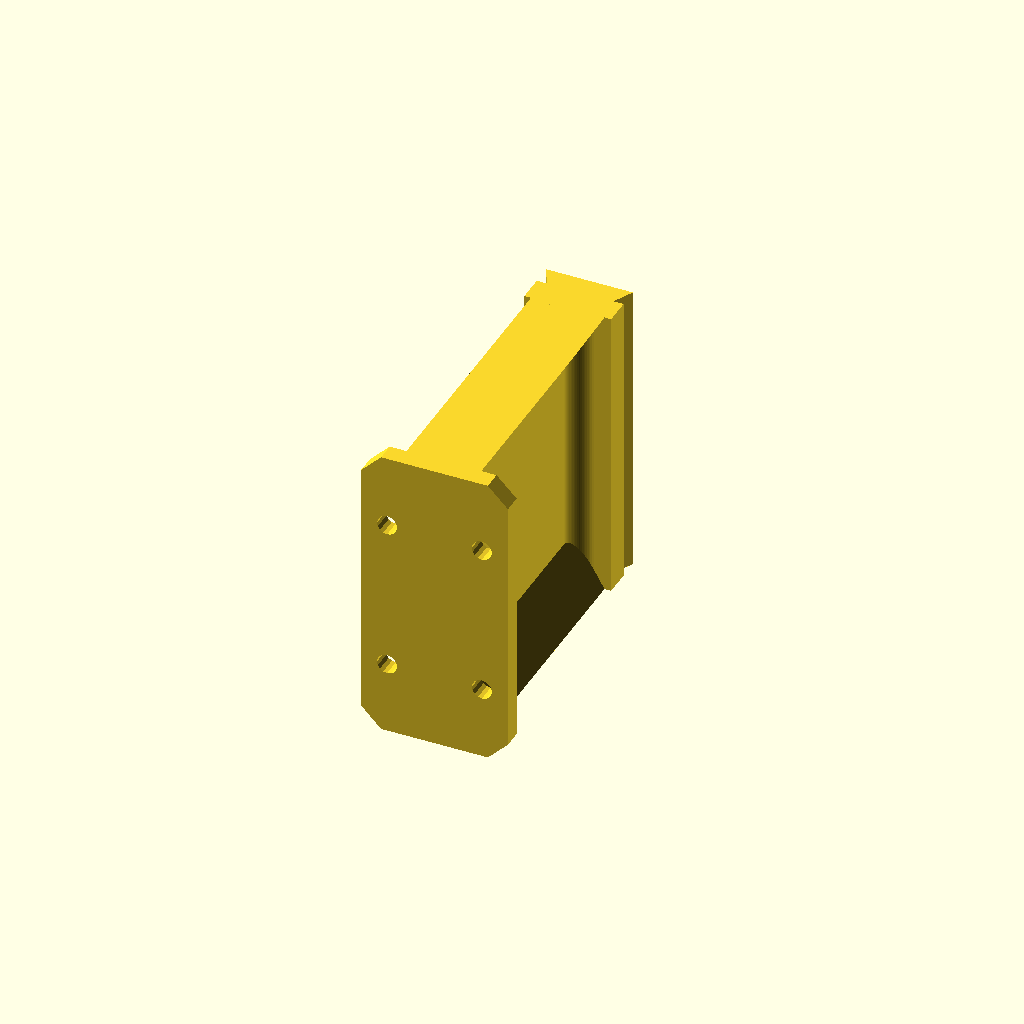
Cell 1: the model at its default parameters.
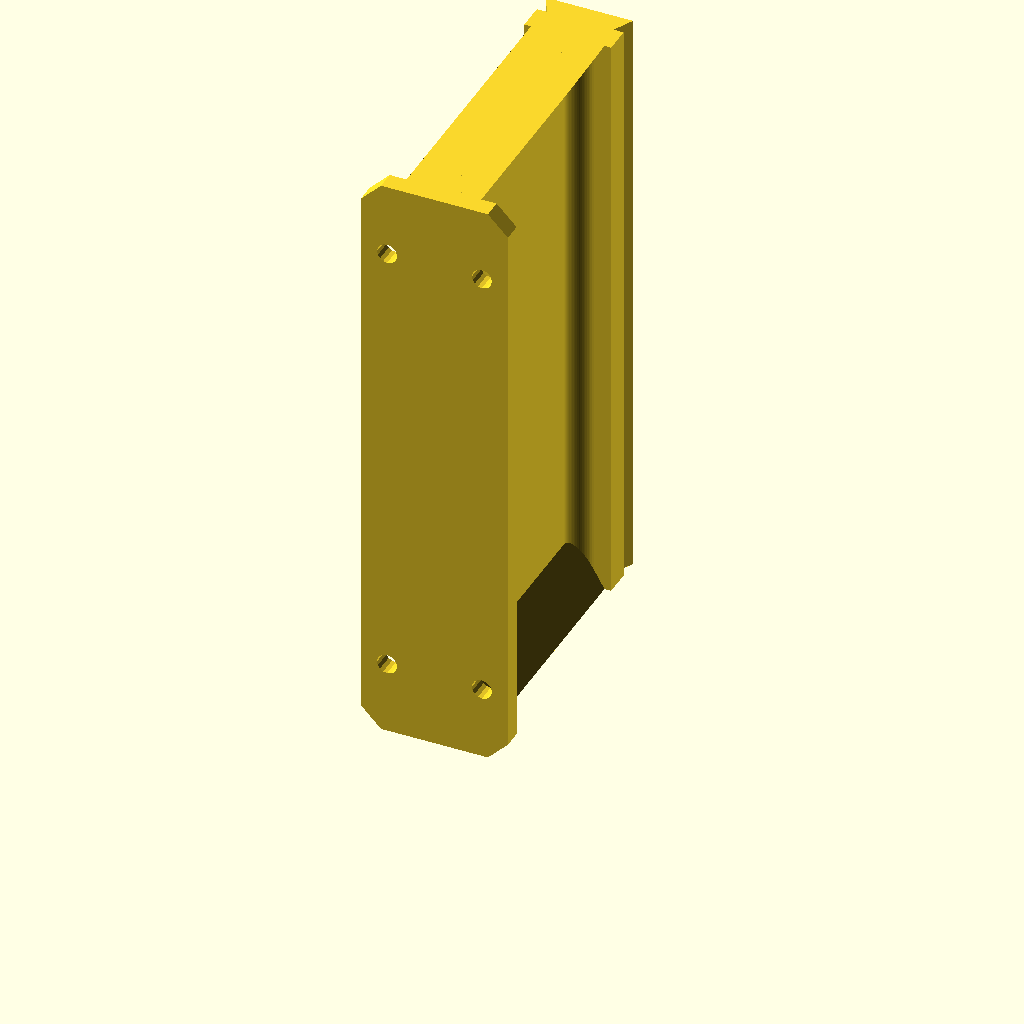
Cell 2: the same model with length = 90.
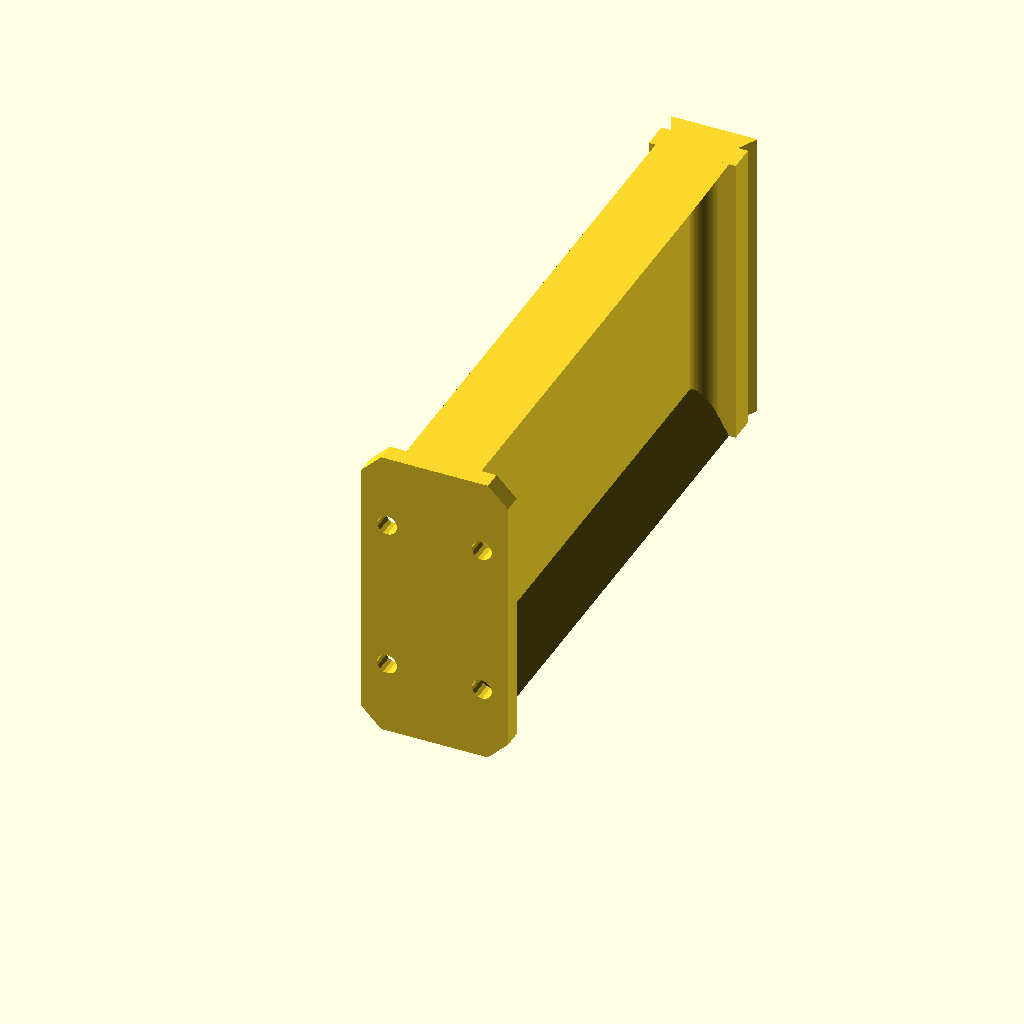
Cell 3: offsetHeight = 80 (everything else at default).
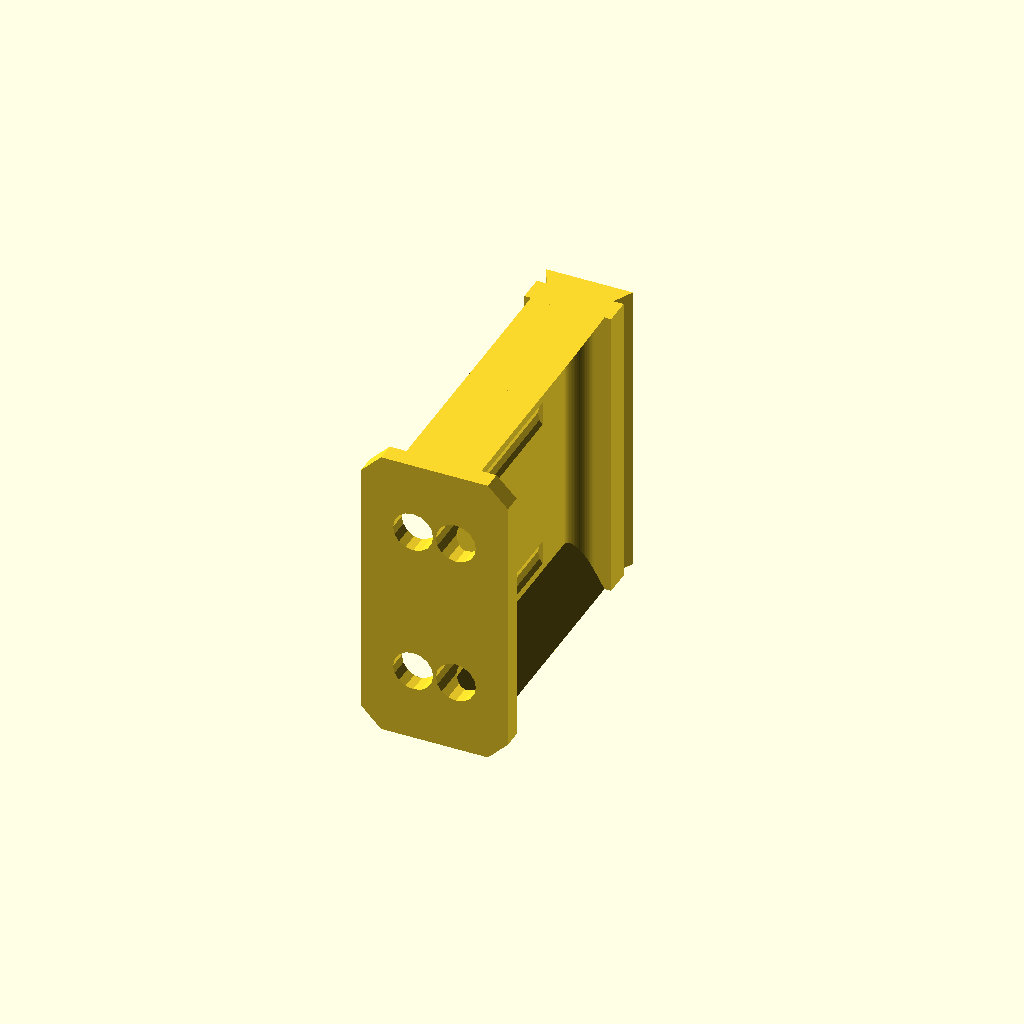
Cell 4: the same model with holeDiameter = 6.
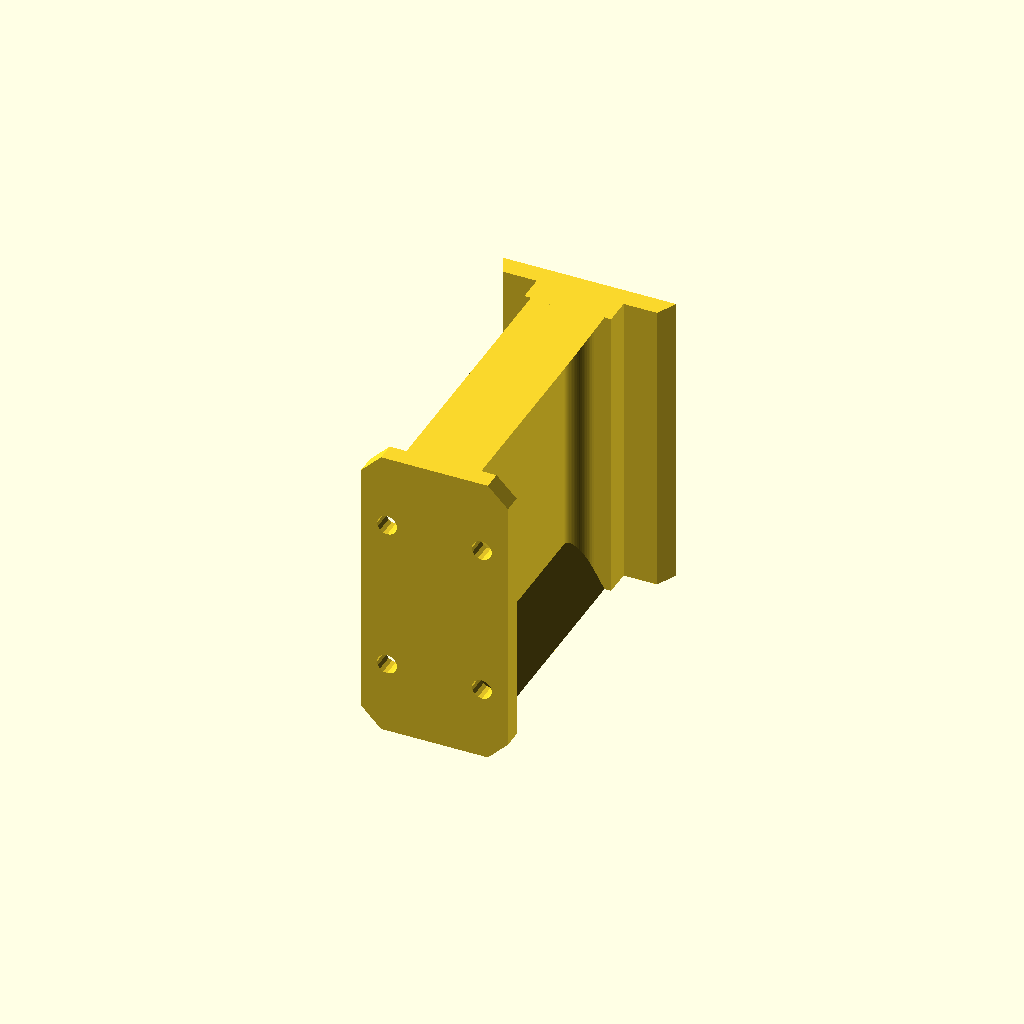
Cell 5: dovetailWidth = 26 (everything else at default).
One fixed orthographic camera (rotation 55°, 0°, 25°; colour scheme Cornfield) for every cell.
The OpenSCAD source (daisyhighmount.scad):
use <bezier.scad>;

//<params>
length = 45;
offsetHeight = 40;
holeDiameter = 3;

dovetailWidth = 13;
dovetailHeight = 3;
extraHeight = 4;
baseWidth = 13;
webThickness = 1.75;
mountThickness = 2.8;
mountWidth = 22;
cornerRadius = 3;
flangeSize = 11;
//</params>

module dummy() {}

nudge = 0.01;

module section() {
    curve = [[-mountWidth/2,0], SHARP(), SHARP(), [-mountWidth/2,mountThickness], SHARP(), SYMMETRIC(),
    [-webThickness/2-cornerRadius,mountThickness],
    OFFSET([cornerRadius/2,0]), OFFSET([0,-cornerRadius/2]),
    [-webThickness/2,mountThickness+cornerRadius],SYMMETRIC(),SYMMETRIC(),
    [-webThickness/2,mountThickness+offsetHeight-cornerRadius], OFFSET([0,cornerRadius/2]),
    OFFSET([cornerRadius/2,0]),[-webThickness/2-cornerRadius,mountThickness+offsetHeight], SYMMETRIC(),
    SHARP(), [-baseWidth/2,mountThickness+offsetHeight], SHARP(), SHARP(), 
    [-baseWidth/2,mountThickness+offsetHeight+extraHeight],
    SHARP(), SHARP(),
    [-dovetailWidth/2+dovetailHeight/2,mountThickness+offsetHeight+extraHeight],SHARP(),SHARP(),[-dovetailWidth/2,mountThickness+offsetHeight+extraHeight+dovetailHeight],SHARP(),SHARP(),[0,mountThickness+offsetHeight+extraHeight+dovetailHeight],
    REPEAT_MIRRORED([1,0])
    ];
    
    //BezierVisualize(curve);
    path = Bezier(curve);
    
    //    echo(curve);
//    echo(path);
    polygon(path);
}

extraWidth = dovetailWidth - 2*dovetailHeight;

module webbedMount() {
    render(convexity=2) 
    rotate([90,0,0])
    linear_extrude(height=length) {
        section();
    }
}

module triangleEnd() {
    linear_extrude(height=offsetHeight+mountThickness+nudge)
    polygon([[-flangeSize/2,0], [0,-flangeSize*sqrt(3)/2], [flangeSize/2,0]]);
}

module main() {
    render(convexity=4)
    difference() {
        webbedMount(); 
        translate([-mountWidth/2,0,-nudge]) cylinder(r=cornerRadius,h=mountThickness+2*nudge,$fn=4);
        translate([mountWidth/2,0,-nudge]) cylinder(r=cornerRadius,h=mountThickness+2*nudge,$fn=4);
        translate([-mountWidth/2,-length,-nudge]) cylinder(r=cornerRadius,h=mountThickness+2*nudge,$fn=4);
        translate([mountWidth/2,-length,-nudge]) cylinder(r=cornerRadius,h=mountThickness+2*nudge,$fn=4);
        
    hx = mountWidth/2-1.3*holeDiameter;
    translate([hx,-mountWidth/2,-nudge]) cylinder(d=holeDiameter, h=3*nudge+mountThickness+0.75*offsetHeight, $fn=16);
    translate([-hx,-mountWidth/2,-nudge]) cylinder(d=holeDiameter, h=3*nudge+mountThickness+0.75*offsetHeight, $fn=16);
    translate([hx,-length+mountWidth/2,-nudge]) cylinder(d=holeDiameter, h=3*nudge+mountThickness+0.75*offsetHeight, $fn=16);
    translate([-hx,-length+mountWidth/2,-nudge]) cylinder(d=holeDiameter, h=3*nudge+mountThickness+0.75*offsetHeight, $fn=16);
    }

    triangleEnd();
    translate([0,-length,0]) rotate([0,0,180]) triangleEnd();
}

rotate([-90,0,0]) main();
Customizer parameters (derived from the source; name, type, default, range or options):
length: number, default 45
offsetHeight: number, default 40
holeDiameter: number, default 3
dovetailWidth: number, default 13
dovetailHeight: number, default 3
extraHeight: number, default 4
baseWidth: number, default 13
webThickness: number, default 1.75
mountThickness: number, default 2.8
mountWidth: number, default 22
cornerRadius: number, default 3
flangeSize: number, default 11
